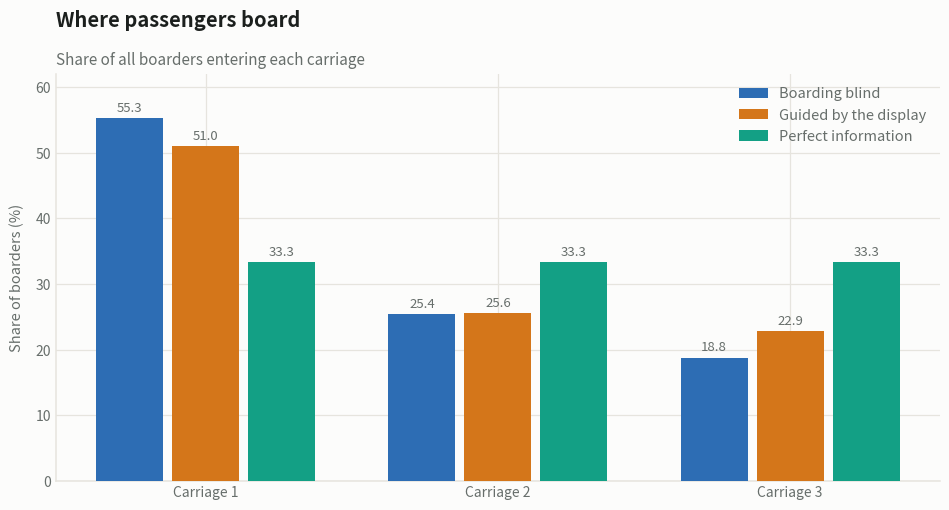
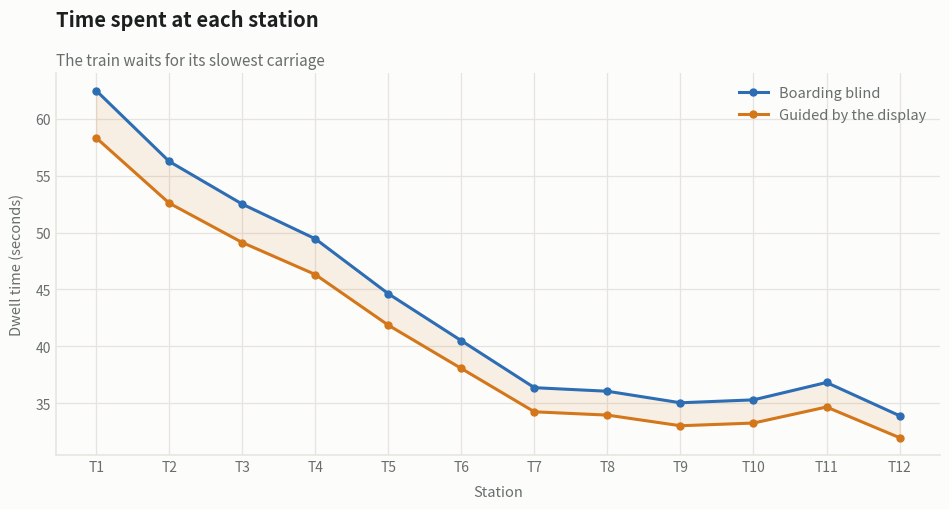
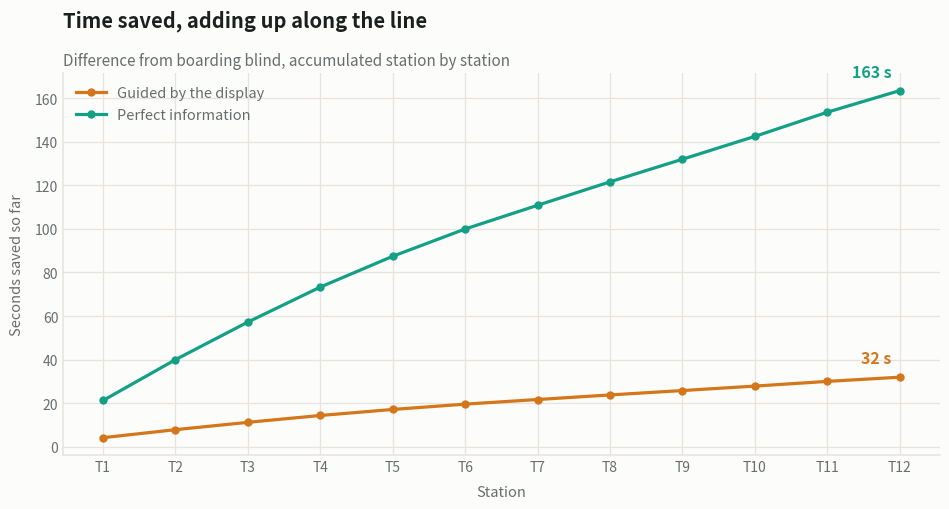
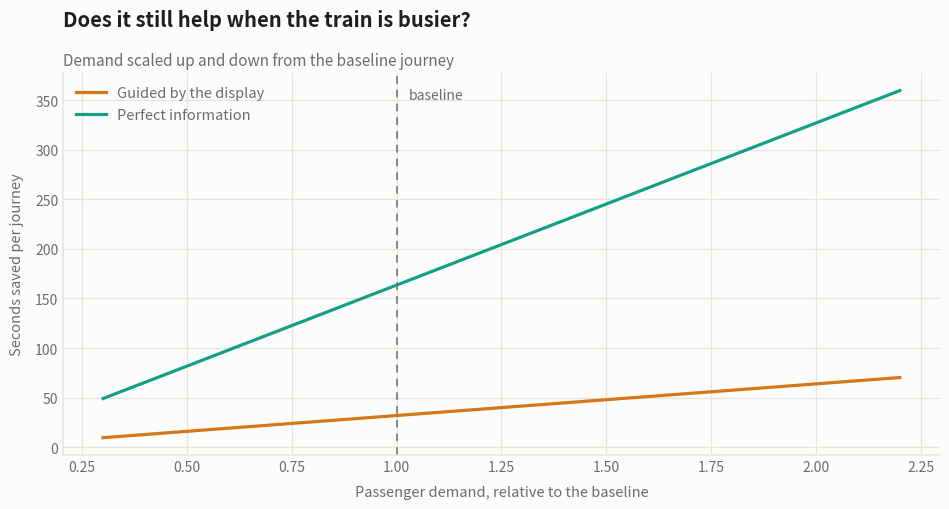

Python code for these plots, in order:
"""
Smart Train Seat Guide - journey simulation
===========================================

QUESTION THIS ANSWERS
    How much time does a train journey save when passengers on the platform
    can see which carriage has free seats, instead of boarding blind?

HOW IT WORKS, IN ONE PARAGRAPH
    A train runs along a line and stops at every station. At each stop some
    passengers get off and some get on. How the boarders spread across the
    carriages decides how long the doors must stay open: the train cannot
    leave until the SLOWEST carriage has finished, so the busiest carriage
    sets the dwell time for the whole train. We run the same journey twice -
    once with passengers boarding blind, once with them guided by a platform
    display - and compare the total time spent standing at stations.

WHERE THE NUMBERS COME FROM
    Boarding distribution, measured in the Stockholm metro:
        55.3% / 25.4% / 18.8% across three carriages.
        Zhang, Jenelius & Kottenhoff (2017), Public Transport 9(3), 483-499.

    Effect of a platform crowding display, measured in the same study:
        boardings into the most crowded car fell by 4.3 percentage points,
        boardings into the emptier car rose by 4.1 percentage points.

    Dwell time as a function of passengers, measured for light rail:
        DT = 9.07 + 1.15 x boarding + 0.63 x alighting   (seconds)
        Lin, T. & Wilson, N.H.M. "Dwell Time Relationships for Light Rail
        Systems", Transportation Research Record 1361, 287-295, model A1.

ASSUMPTIONS WE MAKE, AND THEY ARE ASSUMPTIONS
    1. The train's dwell equals the dwell of its busiest carriage. This is the
       mechanism the whole result rests on. It is reasonable - doors close
       together - but it is our modelling choice, not a measured fact.
    2. Lin & Wilson measured light rail, not heavy commuter rail. The shape of
       the relationship transfers; the exact coefficients may not.
    3. Alighting passengers leave each carriage in proportion to how full it
       is, which is the simplest honest assumption.
    4. The guided scenario assumes passengers respond exactly as the Stockholm
       pilot measured. PERFECT_INFO is the theoretical ceiling if every
       passenger followed the display.

TO RUN
    python3 train_boarding_simulation.py

    It prints a summary and writes four charts next to itself.
"""

import matplotlib
matplotlib.use("Agg")
import matplotlib.pyplot as plt
import numpy as np

# ---------------------------------------------------------------------------
# PARAMETERS - change these and run again
# ---------------------------------------------------------------------------

CARS = 3
STATION_NAMES = [f"T{i}" for i in range(1, 13)]
STATIONS = len(STATION_NAMES)

# A commuter line into a city: heavy boarding early, heavy alighting late.
BOARDINGS = [84, 72, 65, 58, 46, 34, 22, 16, 10, 6, 4, 0]
ALIGHTINGS = [0, 4, 6, 10, 18, 28, 38, 48, 56, 64, 72, 71]

# How boarders spread across the carriages, in each scenario.
DIST_BLIND = [0.553, 0.254, 0.188]          # measured, no information

SHIFT_OFF_BUSIEST = 0.043                   # measured effect of a display
SHIFT_ONTO_EMPTIEST = 0.041
DIST_GUIDED = [
    DIST_BLIND[0] - SHIFT_OFF_BUSIEST,
    DIST_BLIND[1] + (SHIFT_OFF_BUSIEST - SHIFT_ONTO_EMPTIEST),
    DIST_BLIND[2] + SHIFT_ONTO_EMPTIEST,
]
DIST_PERFECT = [1 / CARS] * CARS            # theoretical ceiling

# Lin & Wilson (1992), model A1, one-car trains. Seconds.
DWELL_CONST = 9.07
DWELL_PER_BOARDING = 1.15
DWELL_PER_ALIGHTING = 0.63

SCENARIOS = {
    "blind": ("Boarding blind", DIST_BLIND),
    "guided": ("Guided by the display", DIST_GUIDED),
    "perfect": ("Perfect information", DIST_PERFECT),
}

# ---------------------------------------------------------------------------
# THE SIMULATION
# ---------------------------------------------------------------------------


def car_dwell(boarding, alighting):
    """Seconds this carriage needs at the platform."""
    return DWELL_CONST + DWELL_PER_BOARDING * boarding + DWELL_PER_ALIGHTING * alighting


def run_journey(distribution, boardings, alightings):
    """
    Run one train along the whole line.

    Returns the dwell time at each station, how many people boarded each
    carriage in total, and how full each carriage was as the journey went on.
    """
    occupancy = [0.0] * CARS
    dwells = []
    boarded_per_car = [0.0] * CARS
    occupancy_history = []

    for stop in range(STATIONS):
        # --- people get off, in proportion to how full each carriage is ---
        on_board = sum(occupancy)
        if on_board > 0:
            leaving = [alightings[stop] * c / on_board for c in occupancy]
        else:
            leaving = [0.0] * CARS
        leaving = [min(l, c) for l, c in zip(leaving, occupancy)]
        occupancy = [c - l for c, l in zip(occupancy, leaving)]

        # --- people get on, spread by the scenario's distribution ---
        joining = [boardings[stop] * share for share in distribution]
        occupancy = [c + j for c, j in zip(occupancy, joining)]
        boarded_per_car = [t + j for t, j in zip(boarded_per_car, joining)]

        # --- the train waits for its slowest carriage ---
        dwells.append(max(car_dwell(j, l) for j, l in zip(joining, leaving)))
        occupancy_history.append(list(occupancy))

    return dwells, boarded_per_car, occupancy_history


def total_dwell(distribution, scale=1.0):
    """Total seconds spent at platforms, with demand scaled by `scale`."""
    b = [x * scale for x in BOARDINGS]
    a = [x * scale for x in ALIGHTINGS]
    return sum(run_journey(distribution, b, a)[0])


# ---------------------------------------------------------------------------
# CHART STYLE
# ---------------------------------------------------------------------------

SURF, INK, DIM, GRID = "#fcfcfb", "#1b1f1d", "#676e6b", "#e6e4de"
BLUE, ORANGE, TEAL = "#2D6DB4", "#D4761A", "#13A085"
COLOUR = {"blind": BLUE, "guided": ORANGE, "perfect": TEAL}


def frame(ax, title, sub=None, xlab=None, ylab=None):
    ax.set_facecolor(SURF)
    for s in ("top", "right"):
        ax.spines[s].set_visible(False)
    for s in ("left", "bottom"):
        ax.spines[s].set_color(GRID)
        ax.spines[s].set_linewidth(1.1)
    ax.grid(True, color=GRID, linewidth=0.9)
    ax.set_axisbelow(True)
    ax.tick_params(colors=DIM, labelsize=10, length=0)
    if xlab:
        ax.set_xlabel(xlab, color=DIM, fontsize=10.5, labelpad=8)
    if ylab:
        ax.set_ylabel(ylab, color=DIM, fontsize=10.5, labelpad=8)
    ax.set_title(title, color=INK, fontsize=14.5, fontweight="bold",
                 loc="left", pad=34 if sub else 10)
    if sub:
        ax.text(0, 1.012, sub, transform=ax.transAxes, color=DIM,
                fontsize=11, va="bottom")


def save(fig, name):
    fig.tight_layout()
    fig.savefig(name, facecolor=SURF, dpi=160)
    plt.close(fig)
    print(f"  wrote {name}")


# ---------------------------------------------------------------------------
# RUN AND REPORT
# ---------------------------------------------------------------------------

def main():
    results = {}
    for key, (_, dist) in SCENARIOS.items():
        dwells, boarded, occ = run_journey(dist, BOARDINGS, ALIGHTINGS)
        results[key] = dict(dwells=dwells, boarded=boarded, occupancy=occ,
                            total=sum(dwells))

    blind_total = results["blind"]["total"]
    guided_total = results["guided"]["total"]
    perfect_total = results["perfect"]["total"]
    saved = blind_total - guided_total
    saved_perfect = blind_total - perfect_total

    print()
    print("=" * 62)
    print("  SMART TRAIN SEAT GUIDE - JOURNEY SIMULATION")
    print("=" * 62)
    print(f"  Line: {STATIONS} stations, {CARS} carriages")
    print(f"  Passengers boarding over the journey: {sum(BOARDINGS)}")
    print()
    print(f"  Boarding blind          {blind_total:7.1f} s "
          f"({blind_total/60:.1f} min at platforms)")
    print(f"  Guided by the display   {guided_total:7.1f} s "
          f"({guided_total/60:.1f} min)")
    print(f"  Perfect information     {perfect_total:7.1f} s "
          f"({perfect_total/60:.1f} min)")
    print()
    print(f"  TIME SAVED PER JOURNEY  {saved:7.1f} s "
          f"({saved/blind_total*100:.1f}% of platform time)")
    print(f"  Theoretical ceiling     {saved_perfect:7.1f} s "
          f"({saved_perfect/blind_total*100:.1f}%)")
    print()
    print(f"  Average per station:    {saved/STATIONS:.1f} s")
    print("=" * 62)
    print()

    # --- 1. where passengers board -----------------------------------------
    fig, ax = plt.subplots(figsize=(9.6, 5.2), dpi=160, facecolor=SURF)
    frame(ax, "Where passengers board",
          "Share of all boarders entering each carriage",
          ylab="Share of boarders (%)")
    x = np.arange(CARS)
    w = 0.26
    for i, key in enumerate(("blind", "guided", "perfect")):
        label, dist = SCENARIOS[key]
        vals = [d * 100 for d in dist]
        bars = ax.bar(x + (i - 1) * w, vals, w * 0.88, color=COLOUR[key],
                      label=label, zorder=3)
        for b, v in zip(bars, vals):
            ax.text(b.get_x() + b.get_width() / 2, v + 1.0, f"{v:.1f}",
                    ha="center", color=DIM, fontsize=9.5)
    ax.set_xticks(x)
    ax.set_xticklabels([f"Carriage {i+1}" for i in range(CARS)])
    ax.set_ylim(0, 62)
    ax.legend(frameon=False, labelcolor=DIM, fontsize=10.5, loc="upper right")
    save(fig, "sim_1_boarding_distribution.png")

    # --- 2. dwell time at each station -------------------------------------
    fig, ax = plt.subplots(figsize=(9.6, 5.2), dpi=160, facecolor=SURF)
    frame(ax, "Time spent at each station",
          "The train waits for its slowest carriage",
          xlab="Station", ylab="Dwell time (seconds)")
    xs = np.arange(STATIONS)
    for key in ("blind", "guided"):
        ax.plot(xs, results[key]["dwells"], color=COLOUR[key], lw=2.2,
                marker="o", markersize=5, label=SCENARIOS[key][0])
    ax.fill_between(xs, results["guided"]["dwells"], results["blind"]["dwells"],
                    color=ORANGE, alpha=0.10, zorder=1)
    ax.set_xticks(xs)
    ax.set_xticklabels(STATION_NAMES)
    ax.legend(frameon=False, labelcolor=DIM, fontsize=10.5)
    save(fig, "sim_2_dwell_per_station.png")

    # --- 3. cumulative saving ----------------------------------------------
    fig, ax = plt.subplots(figsize=(9.6, 5.2), dpi=160, facecolor=SURF)
    frame(ax, "Time saved, adding up along the line",
          "Difference from boarding blind, accumulated station by station",
          xlab="Station", ylab="Seconds saved so far")
    for key in ("guided", "perfect"):
        diff = np.cumsum(np.array(results["blind"]["dwells"])
                         - np.array(results[key]["dwells"]))
        ax.plot(xs, diff, color=COLOUR[key], lw=2.3, marker="o", markersize=5,
                label=SCENARIOS[key][0])
        ax.annotate(f"{diff[-1]:.0f} s", xy=(xs[-1], diff[-1]),
                    xytext=(-6, 10), textcoords="offset points",
                    color=COLOUR[key], fontweight="bold", fontsize=11.5,
                    ha="right")
    ax.set_xticks(xs)
    ax.set_xticklabels(STATION_NAMES)
    ax.legend(frameon=False, labelcolor=DIM, fontsize=10.5, loc="upper left")
    save(fig, "sim_3_cumulative_saving.png")

    # --- 4. does it still help on a busier train? --------------------------
    fig, ax = plt.subplots(figsize=(9.6, 5.2), dpi=160, facecolor=SURF)
    frame(ax, "Does it still help when the train is busier?",
          "Demand scaled up and down from the baseline journey",
          xlab="Passenger demand, relative to the baseline",
          ylab="Seconds saved per journey")
    scales = np.linspace(0.3, 2.2, 40)
    for key in ("guided", "perfect"):
        ys = [total_dwell(DIST_BLIND, s) - total_dwell(SCENARIOS[key][1], s)
              for s in scales]
        ax.plot(scales, ys, color=COLOUR[key], lw=2.3,
                label=SCENARIOS[key][0])
    ax.axvline(1.0, color=DIM, lw=1.1, ls=(0, (5, 4)))
    ax.text(1.03, ax.get_ylim()[1] * 0.93, "baseline", color=DIM, fontsize=10)
    ax.legend(frameon=False, labelcolor=DIM, fontsize=10.5, loc="upper left")
    save(fig, "sim_4_sensitivity.png")

    print("Done.\n")


if __name__ == "__main__":
    main()
